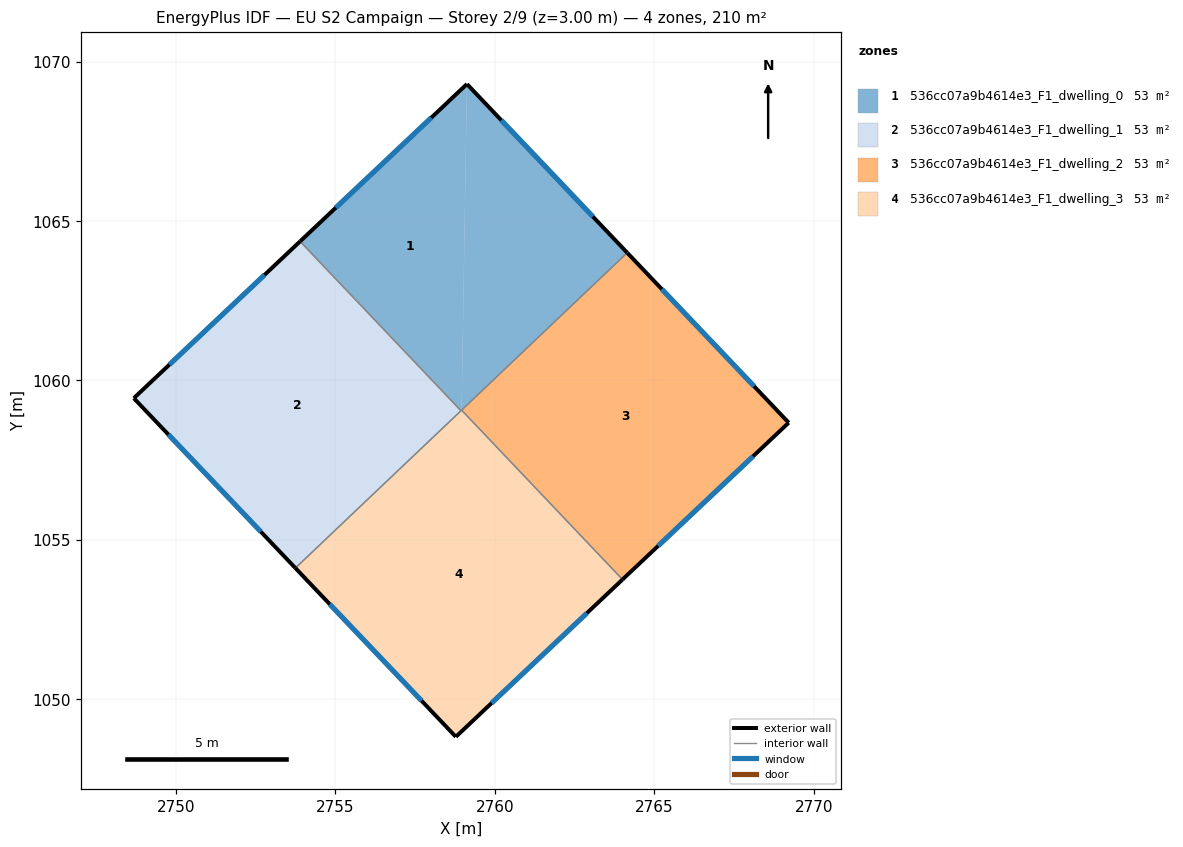
=== STOREY PLAN SPEC (per zone: floor XY polygon, exterior-wall plan segments, windows/doors) ===
zone 1: 536cc07a9b4614e3_F1_dwelling_0  (52.6 m²)
  floor: (2759.12, 1069.29) (2758.95, 1059.07) (2758.93, 1059.05) (2753.89, 1064.36)
  floor: (2759.12, 1069.29) (2764.15, 1064.00) (2758.95, 1059.07)
  exterior wall: (2759.12, 1069.29) – (2753.89, 1064.36)  [7.2 m]
    window: (2758.00, 1068.24) – (2755.01, 1065.42)  [7.0 m²]
  exterior wall: (2764.15, 1064.00) – (2759.12, 1069.29)  [7.3 m]
    window: (2763.07, 1065.14) – (2760.20, 1068.16)  [7.2 m²]
  interior walls: 3
zone 2: 536cc07a9b4614e3_F1_dwelling_1  (52.6 m²)
  floor: (2753.89, 1064.36) (2758.93, 1059.05) (2753.74, 1054.12) (2748.68, 1059.45)
  exterior wall: (2748.68, 1059.45) – (2753.74, 1054.12)  [7.4 m]
    window: (2749.76, 1058.30) – (2752.66, 1055.26)  [7.2 m²]
  exterior wall: (2753.89, 1064.36) – (2748.68, 1059.45)  [7.2 m]
    window: (2752.77, 1063.31) – (2749.79, 1060.50)  [7.0 m²]
  interior walls: 2
zone 3: 536cc07a9b4614e3_F1_dwelling_2  (52.6 m²)
  floor: (2764.15, 1064.00) (2769.21, 1058.68) (2764.00, 1053.76) (2758.95, 1059.07)
  exterior wall: (2769.21, 1058.68) – (2764.15, 1064.00)  [7.3 m]
    window: (2768.13, 1059.82) – (2765.23, 1062.86)  [7.2 m²]
  exterior wall: (2764.00, 1053.76) – (2769.21, 1058.68)  [7.2 m]
    window: (2765.12, 1054.81) – (2768.09, 1057.62)  [7.0 m²]
  interior walls: 2
zone 4: 536cc07a9b4614e3_F1_dwelling_3  (52.6 m²)
  floor: (2758.95, 1059.07) (2764.00, 1053.76) (2758.77, 1048.83) (2753.74, 1054.12)
  exterior wall: (2758.77, 1048.83) – (2764.00, 1053.76)  [7.2 m]
    window: (2759.89, 1049.88) – (2762.88, 1052.70)  [7.0 m²]
  exterior wall: (2753.74, 1054.12) – (2758.77, 1048.83)  [7.3 m]
    window: (2754.82, 1052.99) – (2757.70, 1049.96)  [7.2 m²]
  interior walls: 3

=== DERIVED (storey summary) ===
Building: EU S2 Campaign
Storey: 2 of 9  (floor level z = 3.00 m)
Storey gross floor area: 210.2 m²
Zones on this storey: 4
  - 536cc07a9b4614e3_F1_dwelling_0: floor 52.6 m²; exterior wall 14.5 m (43.5 m²); 2 window(s) 14.2 m²; WWR 32.7%
  - 536cc07a9b4614e3_F1_dwelling_1: floor 52.6 m²; exterior wall 14.5 m (43.5 m²); 2 window(s) 14.2 m²; WWR 32.7%
  - 536cc07a9b4614e3_F1_dwelling_2: floor 52.6 m²; exterior wall 14.5 m (43.5 m²); 2 window(s) 14.2 m²; WWR 32.7%
  - 536cc07a9b4614e3_F1_dwelling_3: floor 52.6 m²; exterior wall 14.5 m (43.5 m²); 2 window(s) 14.2 m²; WWR 32.7%
Zone adjacency (shared interzone walls):
  - 536cc07a9b4614e3_F1_dwelling_0 ↔ 536cc07a9b4614e3_F1_dwelling_1
  - 536cc07a9b4614e3_F1_dwelling_0 ↔ 536cc07a9b4614e3_F1_dwelling_2
  - 536cc07a9b4614e3_F1_dwelling_0 ↔ 536cc07a9b4614e3_F1_dwelling_3
  - 536cc07a9b4614e3_F1_dwelling_1 ↔ 536cc07a9b4614e3_F1_dwelling_3
  - 536cc07a9b4614e3_F1_dwelling_2 ↔ 536cc07a9b4614e3_F1_dwelling_3